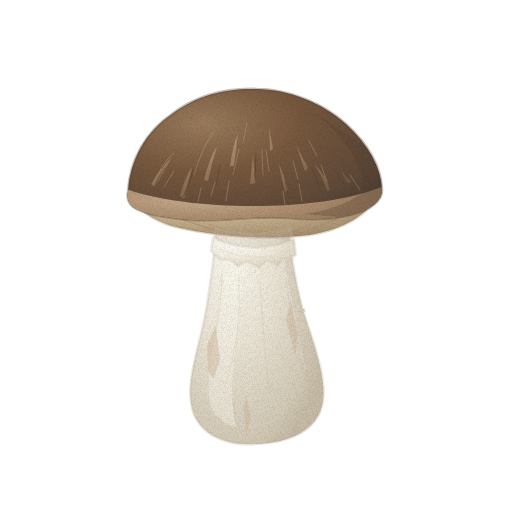
t = 0.00 s
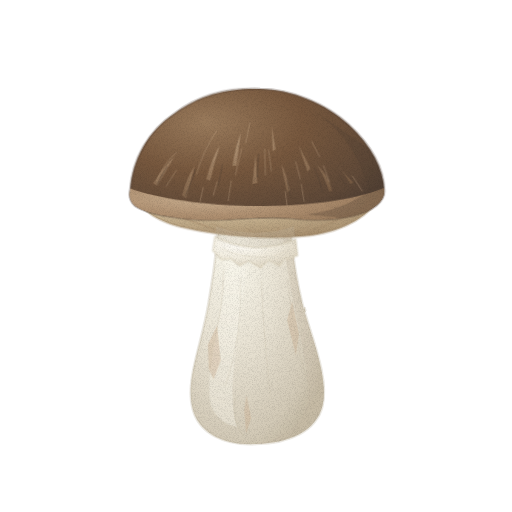
t = 1.43 s
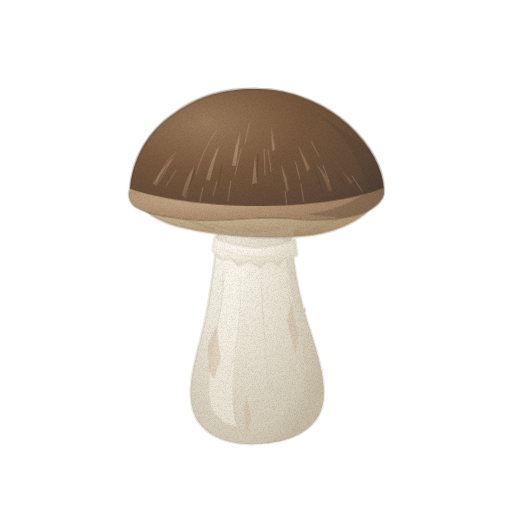
t = 2.85 s
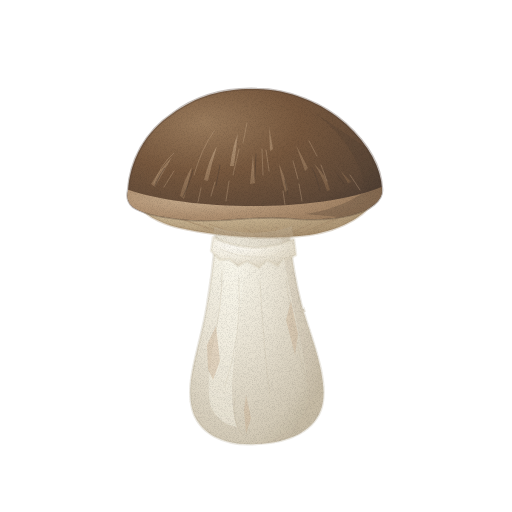
t = 3.80 s
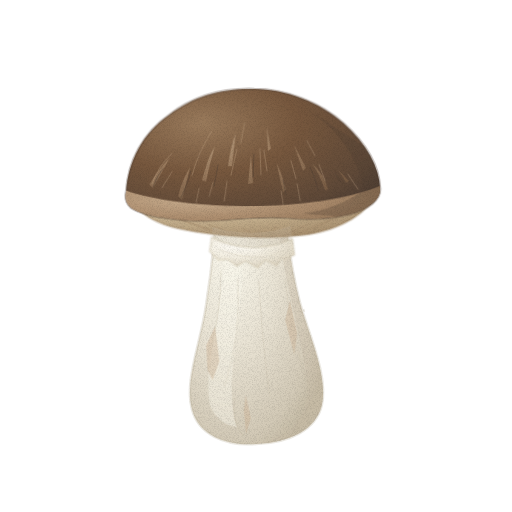
t = 4.75 s
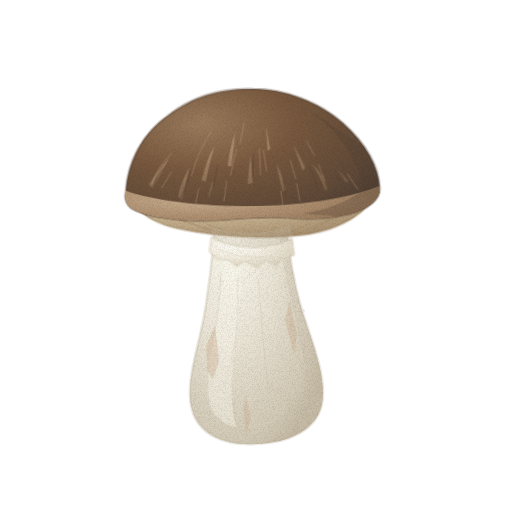
t = 6.18 s

The animated SVG that drew these frames (rendered in a browser with its animation timeline set to each time). Animation: 2 CSS @keyframes rules; one cycle of 7.60 s, repeats indefinitely.

<svg xmlns="http://www.w3.org/2000/svg" viewBox="0 0 512 512" role="img" aria-label="송이버섯 — 움직임, 윤곽 없는 수채" data-asset="watercolor-matsutake-motion" data-food="matsutake" data-style="watercolor" data-variant="motion" stroke-linecap="round" stroke-linejoin="round"><title>송이버섯</title><desc>반쯤 펼쳐진 흑갈색 섬유질 갓 아래에 흰 베일 자국이 남고 굵은 흰 대가 밑동으로 부푼다.</desc><style>[data-asset="watercolor-matsutake-motion"] [data-part="whole"]{transform-box:view-box;transform-origin:257px 442px;animation:watercolor-matsutake-motion-m0 7.6s cubic-bezier(.37,0,.63,1) 0s infinite}[data-asset="watercolor-matsutake-motion"] [data-part="light"]{transform-box:fill-box;transform-origin:center;animation:watercolor-matsutake-motion-m1 7.6s cubic-bezier(.37,0,.63,1) -1.672s infinite}@keyframes watercolor-matsutake-motion-m0{0%,100%{rotate:0deg}25%{rotate:0.6deg}75%{rotate:-0.6deg}}@keyframes watercolor-matsutake-motion-m1{0%,100%{opacity:1}25%{opacity:0.88}75%{opacity:1}}@media (prefers-reduced-motion:reduce){[data-asset="watercolor-matsutake-motion"] *{animation:none!important}}</style><defs><radialGradient id="watercolor-matsutake-motion-g-stem-soft" cx="0.3" cy="0.26" r="0.84"><stop offset="0" stop-color="#faf8ed"/><stop offset="0.45" stop-color="#e9e3d4"/><stop offset="0.86" stop-color="#d3cab7"/><stop offset="1" stop-color="#c5bba5"/></radialGradient><clipPath id="watercolor-matsutake-motion-clip0"><path d="M219 183 C218 224 214 263 207 305 C201 344 185 380 192 408 C198 434 225 446 256 444 C290 443 316 430 322 406 C329 377 310 336 301 303 C290 259 286 214 288 182 Z"/></clipPath><radialGradient id="watercolor-matsutake-motion-g-gill-soft" cx="0.3" cy="0.26" r="0.84"><stop offset="0" stop-color="#deceb0"/><stop offset="0.45" stop-color="#c4af8d"/><stop offset="0.86" stop-color="#ad9574"/><stop offset="1" stop-color="#9f8565"/></radialGradient><clipPath id="watercolor-matsutake-motion-clip1"><path d="M131 196 C183 216 326 222 380 192 C370 214 343 230 309 235 C271 240 223 237 185 229 C158 224 139 212 131 196 Z"/></clipPath><radialGradient id="watercolor-matsutake-motion-g-cap-soft" cx="0.3" cy="0.26" r="0.84"><stop offset="0" stop-color="#9a7b5c"/><stop offset="0.45" stop-color="#77583e"/><stop offset="0.86" stop-color="#5f4938"/><stop offset="1" stop-color="#514034"/></radialGradient><clipPath id="watercolor-matsutake-motion-clip2"><path d="M128 191 C130 161 145 132 172 114 C197 95 226 88 257 89 C288 89 323 103 346 124 C369 145 381 168 382 189 C383 201 370 210 351 215 C329 220 309 220 290 218 C255 215 223 222 191 220 C166 218 143 214 133 207 C127 202 127 196 128 191 Z"/></clipPath><radialGradient id="watercolor-matsutake-motion-g-fiber-soft" cx="0.3" cy="0.26" r="0.84"><stop offset="0" stop-color="#cab091"/><stop offset="0.45" stop-color="#af9071"/><stop offset="0.86" stop-color="#967759"/><stop offset="1" stop-color="#87674a"/></radialGradient><radialGradient id="watercolor-matsutake-motion-g-veil-soft" cx="0.3" cy="0.26" r="0.84"><stop offset="0" stop-color="#fcfaf4"/><stop offset="0.45" stop-color="#f3eee1"/><stop offset="0.86" stop-color="#e2dac8"/><stop offset="1" stop-color="#d7ceb9"/></radialGradient><filter id="watercolor-matsutake-motion-fx" filterUnits="userSpaceOnUse" x="0" y="0" width="512" height="512" color-interpolation-filters="sRGB"><feTurbulence type="fractalNoise" baseFrequency="0.05" numOctaves="2" seed="7" result="w"/><feDisplacementMap in="SourceGraphic" in2="w" scale="1.4" xChannelSelector="R" yChannelSelector="G" result="d"/><feTurbulence type="fractalNoise" baseFrequency="1.35" numOctaves="2" seed="3" result="n"/><feColorMatrix in="n" type="matrix" values="0 0 0 0 0 0 0 0 0 0 0 0 0 0 0 0.24 0 0 0 -0.101" result="na"/><feComposite in="na" in2="d" operator="in" result="g"/><feMerge><feMergeNode in="d"/><feMergeNode in="g"/></feMerge></filter></defs><g filter="url(#watercolor-matsutake-motion-fx)"><g data-part="whole"><path d="M219 183 C218 224 214 263 207 305 C201 344 185 380 192 408 C198 434 225 446 256 444 C290 443 316 430 322 406 C329 377 310 336 301 303 C290 259 286 214 288 182 Z" fill="url(#watercolor-matsutake-motion-g-stem-soft)" stroke="#c5bba5" stroke-width="2.6" stroke-opacity="0.32"/><g clip-path="url(#watercolor-matsutake-motion-clip0)"><path d="M281 198 C274 250 305 338 308 389 C308 425 283 439 253 444 C302 447 330 424 324 392 C323 359 293 282 291 201 Z" fill="#c5bba5" opacity="0.3"/><g data-part="light"><path d="M225 268 C222 318 202 376 211 407 Q219 424 237 427 C223 389 244 310 244 266 Z" fill="#faf8ed" opacity="0.43"/></g><path d="M207 345 L216 326 L220 361 L213 380 L208 369 Z M286 320 L291 301 L298 334 L295 355 Z M244 410 L246 395 L251 418 L246 434 Z" fill="#cab091" opacity="0.4"/><path d="M222 271 Q222 309 213 343" fill="none" stroke="#c5bba5" stroke-width="0.7" opacity="0.38"/><path d="M239 278 Q242 335 225 386" fill="none" stroke="#c5bba5" stroke-width="0.7" opacity="0.38"/><path d="M260 281 Q263 340 270 397" fill="none" stroke="#c5bba5" stroke-width="0.7" opacity="0.38"/><path d="M286 279 Q292 333 307 382" fill="none" stroke="#c5bba5" stroke-width="0.7" opacity="0.38"/><path d="M235 398 Q231 419 242 435" fill="none" stroke="#c5bba5" stroke-width="0.7" opacity="0.38"/></g><path d="M131 196 C183 216 326 222 380 192 C370 214 343 230 309 235 C271 240 223 237 185 229 C158 224 139 212 131 196 Z" fill="url(#watercolor-matsutake-motion-g-gill-soft)" stroke="#9f8565" stroke-width="2.6" stroke-opacity="0.32"/><g clip-path="url(#watercolor-matsutake-motion-clip1)"><path d="M151 208 L220 233" fill="none" stroke="#9f8565" stroke-width="0.7" opacity="0.56"/><path d="M178 218 L232 235" fill="none" stroke="#9f8565" stroke-width="0.7" opacity="0.56"/><path d="M209 224 L246 237" fill="none" stroke="#9f8565" stroke-width="0.7" opacity="0.56"/><path d="M244 228 L260 237" fill="none" stroke="#9f8565" stroke-width="0.7" opacity="0.56"/><path d="M277 227 L273 237" fill="none" stroke="#9f8565" stroke-width="0.7" opacity="0.56"/><path d="M311 224 L285 236" fill="none" stroke="#9f8565" stroke-width="0.7" opacity="0.56"/><path d="M342 216 L301 233" fill="none" stroke="#9f8565" stroke-width="0.7" opacity="0.56"/><path d="M366 205 L316 229" fill="none" stroke="#9f8565" stroke-width="0.7" opacity="0.56"/></g><path d="M128 191 C130 161 145 132 172 114 C197 95 226 88 257 89 C288 89 323 103 346 124 C369 145 381 168 382 189 C383 201 370 210 351 215 C329 220 309 220 290 218 C255 215 223 222 191 220 C166 218 143 214 133 207 C127 202 127 196 128 191 Z" fill="url(#watercolor-matsutake-motion-g-cap-soft)" stroke="#514034" stroke-width="2.6" stroke-opacity="0.32"/><g clip-path="url(#watercolor-matsutake-motion-clip2)"><path d="M124 188 C179 210 319 215 386 185 L386 221 Q268 248 124 218 Z" fill="url(#watercolor-matsutake-motion-g-fiber-soft)"/><path d="M302 104 Q356 138 366 191 Q338 210 304 214 L384 221 L389 163 Z" fill="#514034" opacity="0.3"/><path d="M151 184 Q160 169 172 157 Q163 173 155 187 Z M180 196 Q184 179 192 167 Q188 183 184 199 Z M204 180 Q209 159 217 146 Q212 162 208 181 Z M230 166 Q233 145 238 133 L234 166 Z M250 184 L253 155 L255 183 Z M270 151 L269 126 L273 149 Z M285 192 Q281 176 279 164 Q284 174 288 190 Z M305 171 L296 145 L308 168 Z M327 191 Q322 175 314 164 Q326 174 330 190 Z M348 183 Q340 169 335 165 L351 182 Z" fill="url(#watercolor-matsutake-motion-g-fiber-soft)" opacity="0.6"/><path d="M154 183 Q161 164 174 153" fill="none" stroke="#cab091" stroke-width="0.7" opacity="0.5"/><path d="M194 175 Q201 150 214 131" fill="none" stroke="#cab091" stroke-width="0.7" opacity="0.5"/><path d="M233 175 L239 149" fill="none" stroke="#cab091" stroke-width="0.7" opacity="0.5"/><path d="M266 150 L269 171" fill="none" stroke="#cab091" stroke-width="0.7" opacity="0.5"/><path d="M293 161 L298 179" fill="none" stroke="#cab091" stroke-width="0.7" opacity="0.5"/><path d="M327 181 L321 165" fill="none" stroke="#cab091" stroke-width="0.7" opacity="0.5"/><path d="M211 196 L215 182" fill="none" stroke="#cab091" stroke-width="0.7" opacity="0.5"/><path d="M283 191 L285 205" fill="none" stroke="#cab091" stroke-width="0.7" opacity="0.5"/><path d="M164 187 L174 171" fill="none" stroke="#cab091" stroke-width="0.7" opacity="0.5"/><path d="M198 202 L201 188" fill="none" stroke="#cab091" stroke-width="0.7" opacity="0.5"/><path d="M226 201 L229 181" fill="none" stroke="#cab091" stroke-width="0.7" opacity="0.5"/><path d="M243 143 L247 123" fill="none" stroke="#cab091" stroke-width="0.7" opacity="0.5"/><path d="M263 175 L262 149" fill="none" stroke="#cab091" stroke-width="0.7" opacity="0.5"/><path d="M302 201 L299 184" fill="none" stroke="#cab091" stroke-width="0.7" opacity="0.5"/><path d="M317 156 L309 141" fill="none" stroke="#cab091" stroke-width="0.7" opacity="0.5"/><path d="M360 190 L350 175" fill="none" stroke="#cab091" stroke-width="0.7" opacity="0.5"/><path d="M155 186 Q160 174 165 168" fill="none" stroke="#514034" stroke-width="0.7" opacity="0.72"/><path d="M183 197 Q190 182 193 170" fill="none" stroke="#514034" stroke-width="0.7" opacity="0.72"/><path d="M216 186 L220 165" fill="none" stroke="#514034" stroke-width="0.7" opacity="0.72"/><path d="M255 177 L256 154" fill="none" stroke="#514034" stroke-width="0.7" opacity="0.72"/><path d="M288 195 L285 180" fill="none" stroke="#514034" stroke-width="0.7" opacity="0.72"/><path d="M320 191 Q317 177 312 168" fill="none" stroke="#514034" stroke-width="0.7" opacity="0.72"/><path d="M344 184 L337 174" fill="none" stroke="#514034" stroke-width="0.7" opacity="0.72"/></g><path d="M214 227 Q258 239 292 226 L294 245 Q248 259 213 244 Z" fill="#c5bba5" opacity="0.26"/><path d="M213 237 C236 249 266 252 294 239 L296 255 Q287 260 283 258 L278 266 L267 260 L259 268 L247 261 L238 266 L229 259 L220 260 L211 251 Z" fill="url(#watercolor-matsutake-motion-g-veil-soft)" stroke="#d7ceb9" stroke-width="2.6" stroke-opacity="0.32"/><path d="M220 249 Q242 259 265 257" fill="none" stroke="#d7ceb9" stroke-width="0.7" opacity="0.5"/><path d="M272 256 L284 251" fill="none" stroke="#d7ceb9" stroke-width="0.7" opacity="0.5"/></g></g></svg>
